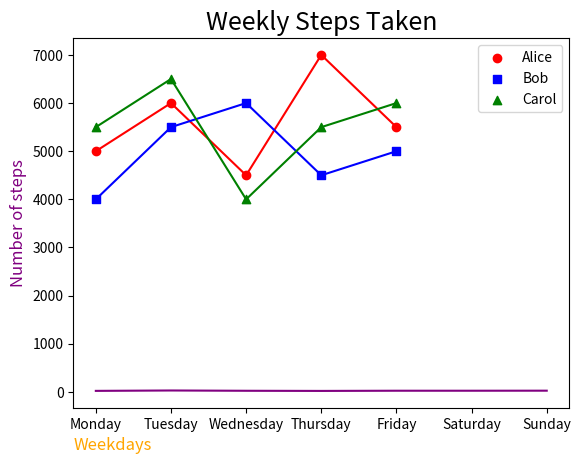
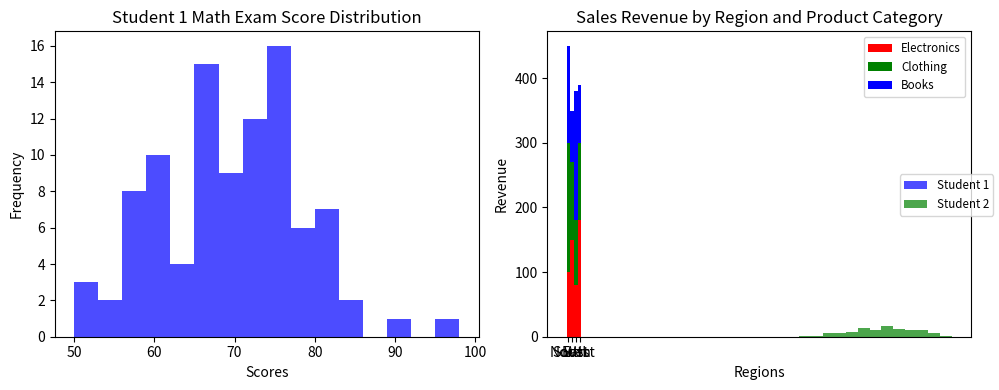

Write the Python code that produced these figures, in order.
#!/usr/bin/env python
# coding: utf-8

# # Coding Tasks - Week 8
# Welcome to the Python Programming Exercise Sheet!  
# In this exercise sheet, we will cover some of the fundamental concepts in Python programming.  
# Topics covered are: Matplotlib.
# 
# ___
# 
# **DEADLINE**: 23rd June until 12:15  
# **Your name here**: Sıla Sevi Çapar 
# **Your university mail**: scapar@uni-osnabrueck.de
# 
# ___
# 
# **Important information**:  
# In order to pass this sheet you need to achieve 10/20 points.
# For the best possible grade you require 20/20 points, however, since some harder tasks may take a lot of time you don't have to pressure yourself. 
# If you complete any three tasks on a sheet you will definitely get a good grade for that sheet.  
# Hand in your sheet in studip in the respective folder until the deadline.  
# If you receive no email until a few days after submission you will have passed, the sample solution will also be uploaded around then.  
# If you receive an email you don't need to worry, you can fail one sheet and also your total points will also be taken into account for the final pass or fail.  

# ### Task 1 - Temperature Plot (2 points)
# 
# Implement a line plot that visualizes temperature variations over a week:
# 
# - x-axis should store the days of the week (e.g., Monday, Tuesday, etc.).
# - y-axis should store the temperature values in degrees Celsius.
# - For the y-axis, you need to generate random temperature values between 20 and 30 for each day.
# - The line color should be set to purple.
# - The title of the plot should be "Weekly Temperature".
# - Label the x-axis as "Days of the Week" and the y-axis as "Temperature (°C)".

# In[2]:


import matplotlib.pyplot as plt
import numpy as np

days = ['Monday', 'Tuesday', 'Wednesday',
        'Thursday', 'Friday', 'Saturday', 'Sunday']

temperature = np.random.randint(20, 31, size= len(days))

plt.plot(days, temperature, color="purple")
plt.title("Weekly Temperature")
plt.xlabel("Days of the Week")
plt.ylabel("Temperature (°C)")

plt.show()


# ### Task 2 - Steps Taken Analysis (4 points)
# 
# You have a dataset that records the number of steps taken each day of the week by three students: Alice, Bob, and Carol. Your task is to create a scatter plot to visualize the steps taken and then enhance the plot by adding a legend and connecting the scatterplot points with a line.
# 
# Write a Python code snippet using Matplotlib to accomplish the following tasks:
# 
# 1. Create a scatter plot using Matplotlib, with the weekdays on the x-axis and the number of steps on the y-axis. Make sure to label the axes appropriately.
# 2. Customize the scatter plot by setting the marker style and color of the points for each student to distinguish them. Use a different marker style and color for each student. 
# 3. Add a legend to the plot to indicate the meaning of the different marker colors or styles. Make sure to provide clear labels for each student category in the legend.
# 4. Connect the scatterplot points with a line to visualize the trend in the number of steps throughout the weekdays. The line should pass through each data point.
# 5. Customize the line by setting the color, style, and width to make it clearly visible.
# 6. Add a title to the plot to describe the steps taken throughout the weekdays.
# 
# Your task is to complete the code by replacing the blank spaces with the appropriate code to accomplish the given tasks.

# In[18]:


import matplotlib.pyplot as plt

# Steps taken each day of the week for 3 students
weekdays = ['Monday', 'Tuesday', 'Wednesday', 'Thursday', 'Friday']
alice_steps = [5000, 6000, 4500, 7000, 5500]
bob_steps = [4000, 5500, 6000, 4500, 5000]
carol_steps = [5500, 6500, 4000, 5500, 6000]

# Scatter plot
plt.scatter(weekdays, alice_steps, marker='o', color='red', label='Alice')
plt.scatter(weekdays, bob_steps, marker='s', color='blue', label='Bob')
plt.scatter(weekdays, carol_steps, marker='^', color='green', label='Carol')

# Line connecting scatterplot points
plt.plot(weekdays, alice_steps, linestyle="-", color="red")
plt.plot(weekdays, bob_steps, linestyle="-", color="blue")
plt.plot(weekdays, carol_steps, linestyle="-", color="green")

# Legend
plt.legend()

# Axes labels and title
plt.xlabel("Weekdays", loc="left", color="Orange", size=12)
plt.ylabel("Number of steps", color="purple", size=12)
plt.title("Weekly Steps Taken", size=18)

# Display the plot
plt.show()


# ### Task 3 - Math Exam Score Distribution (8 points)
# 
# You have the scores of two students from a math exam. Your task is to create histogram plots to visualize the distribution of their scores. Additionally, you need to customize the histogram plots by adjusting the bin sizes and create two histogram plots side by side for comparison.
# 
# Write a Python code snippet using Matplotlib to accomplish the following tasks:
# 
# 1. Create a dataset with the math exam scores for two students.
# 2. Create two separate histogram plots using Matplotlib, one for each student's scores.
# 3. Customize the appearance of the histogram plots by adjusting the bin sizes to visualize the distribution more accurately.
# 4. Display both histogram plots side by side for easy comparison.
# 5. Your code should include appropriate axis labels, a title for each histogram plot, and a legend to differentiate the two students.
# 
# Example output:
# 
# [Histogram plot 1] 
# * Title: Student 1 Math Exam Score Distribution
# * X-axis label: Scores
# * Y-axis label: Frequency
# 
# [Histogram plot 2]
# * Title: Student 2 Math Exam Score Distribution
# * X-axis label: Scores
# * Y-axis label: Frequency
# 
# Note: Make sure to customize the bin sizes to suit the range and distribution of the scores for each student.

# In[68]:


# Generate sample scores for two students
student1_scores = np.random.normal(70, 10, 100)  # Mean:70, Standard Deviation:10
student2_scores = np.random.normal(80, 8, 100)   # Mean: 80, Standard Deviation: 8

# Set the bin sizes for the histograms
bin_size_student1 = 3
bin_size_student2 = 3

# Create a figure with two subplots
fig, axes = plt.subplots(1, 2, figsize=(10, 4))

# Plot histogram for Student 1
axes[0].hist(student1_scores, bins=range(50, 101, bin_size_student1), color='blue', alpha=0.7)
axes[0].set_title("Student 1 Math Exam Score Distribution")
axes[0].set_xlabel("Scores")
axes[0].set_ylabel("Frequency")

# Plot histogram for Student 2
axes[1].hist(student2_scores, bins=range(50, 101, bin_size_student2), color='green', alpha=0.7)
axes[1].set_title("Student 2 Math Exam Score Distribution")
axes[1].set_xlabel("Scores")
axes[1].set_ylabel("Frequency")

# Add a legend to differentiate the two students
fig.legend(["Student 1", "Student 2"], loc="center right", fontsize="small")

# Adjust spacing between subplots
fig.tight_layout()

# Display the histogram plots
plt.show()


# ### Task 4 - Stacked Bar Plot (6 points)
# 
# Create a stacked bar plot to display the distribution of sales revenue for a company across different regions and product categories:
# 
# - Given the ```regions```, ```categories``` and ```revenue```, you should gather the sales revenue data for each region and product category.
# - Plot a stacked bar plot where each bar represents a region, and the stacked segments within the bar represent the revenue for each product category.
# - Customize the plot by setting colors for each product category: ```red``` for electronics, ```green``` for clothing and ```blue``` for books. Then, add a legend to display these three color-product pairs.
# - Add a title ```"Sales Revenue by Region and Product Category"```.
# - Label the x-axis and y-axis as  ```Regions``` and ```Revenue```, respectively.

# In[69]:


import matplotlib.pyplot as plt
import numpy as np

regions = ['North', 'South', 'East', 'West']
categories = ['Electronics', 'Clothing', 'Books']

revenue = np.array([[100, 200, 150],
                    [150, 120, 80],
                    [80, 100, 200],
                    [180, 120, 90]])

plt.bar(regions, revenue[0:, 0], color="red", label=categories[0])
plt.bar(regions, revenue[0:, 1], bottom=revenue[0:, 0], color="green", label=categories[1])
plt.bar(regions, revenue[0:, 2], bottom=revenue[0:, 0] + revenue[0:, 1], color="blue", label=categories[2])

plt.title("Sales Revenue by Region and Product Category")
plt.xlabel("Regions")
plt.ylabel("Revenue")
plt.legend(fontsize="small")

